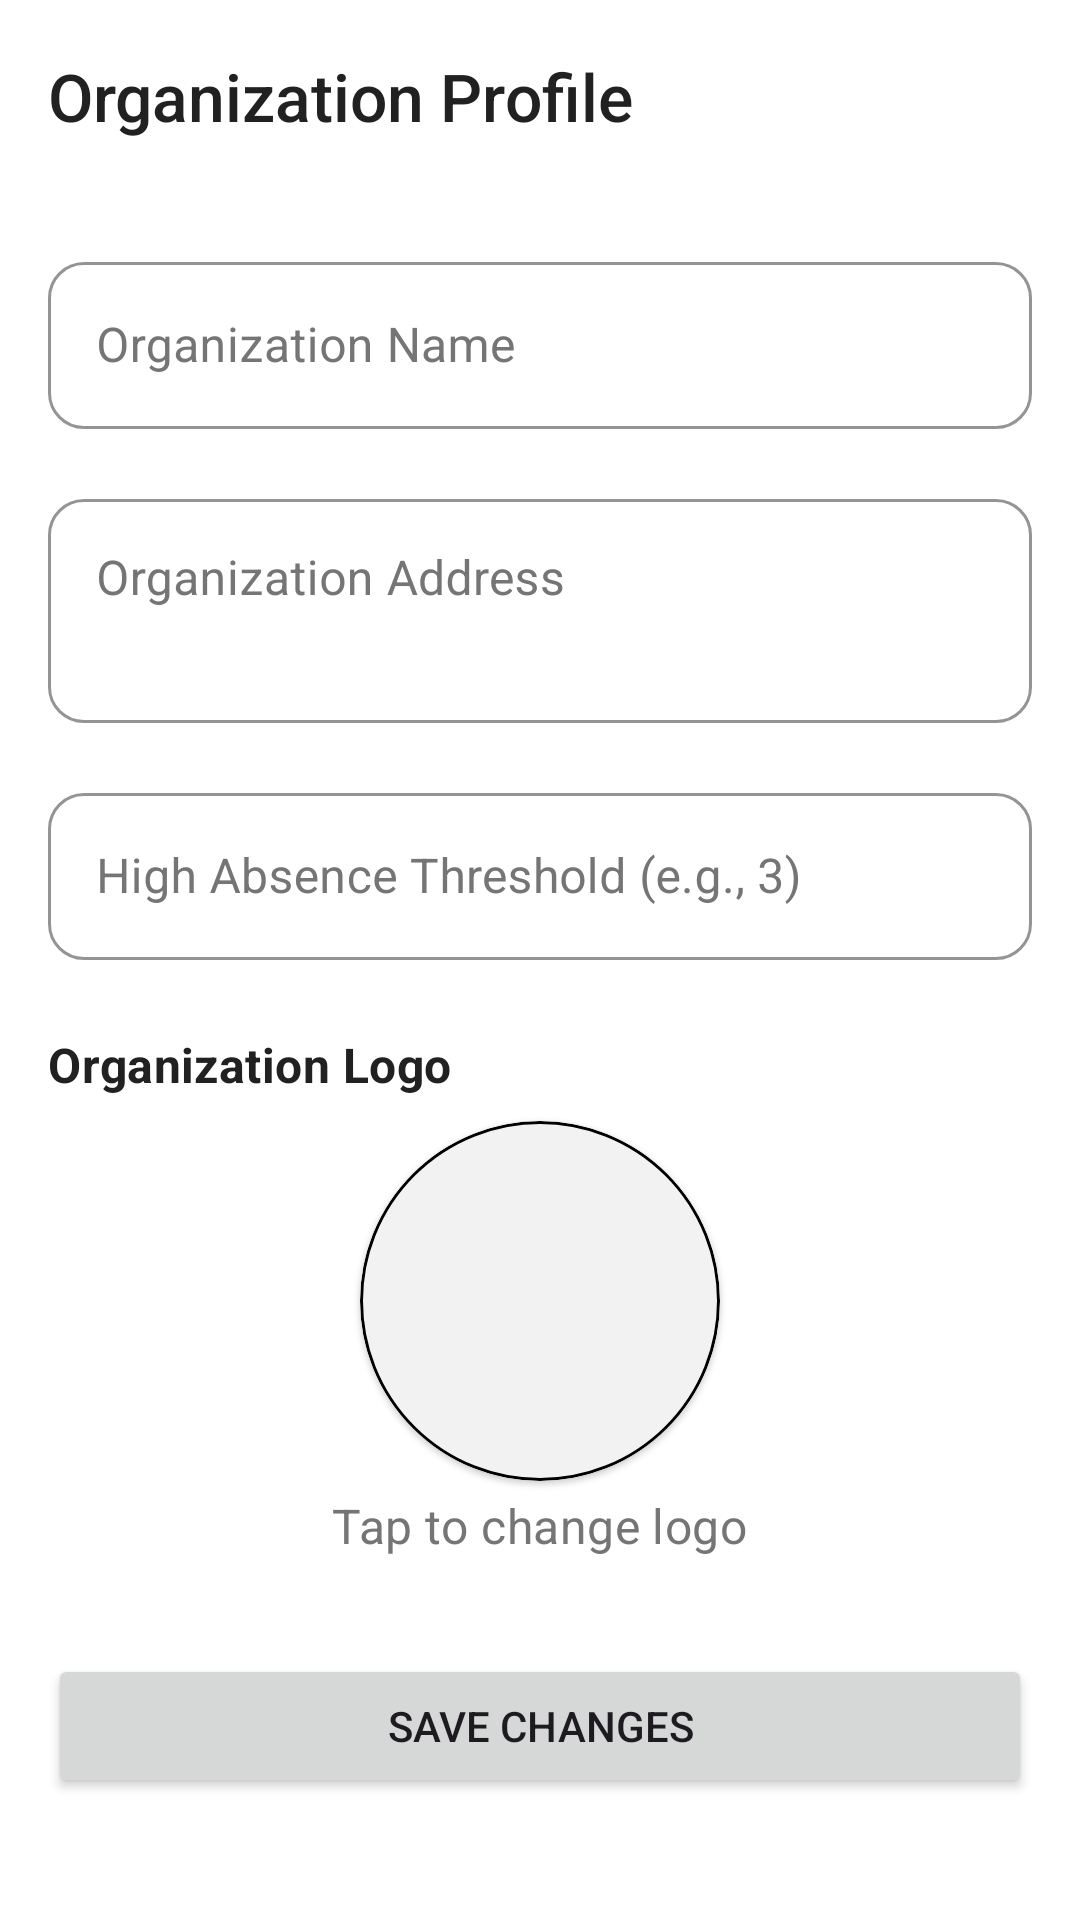

This screen was rendered from an Android layout file. Write that file and the resources it references.
<!-- AndroidManifest.xml: application theme Theme.Madarsa_Attendance.PureMonochrome -->
<!-- res/layout/activity_admin_profile.xml -->
<?xml version="1.0" encoding="utf-8"?>
<androidx.coordinatorlayout.widget.CoordinatorLayout xmlns:android="http://schemas.android.com/apk/res/android"
    xmlns:app="http://schemas.android.com/apk/res-auto"
    xmlns:tools="http://schemas.android.com/tools"
    android:layout_width="match_parent"
    android:layout_height="match_parent"
    android:fitsSystemWindows="true"
    tools:context=".AdminProfileActivity">

    <com.google.android.material.appbar.AppBarLayout
        android:layout_width="match_parent"
        android:layout_height="wrap_content"
        android:fitsSystemWindows="true">
        <com.google.android.material.appbar.MaterialToolbar
            android:id="@+id/toolbar_admin_profile"
            android:layout_width="match_parent"
            android:layout_height="?attr/actionBarSize"
            app:navigationIcon="@drawable/ic_arrow_back"
            app:title="Organization Profile" />
    </com.google.android.material.appbar.AppBarLayout>

    <androidx.core.widget.NestedScrollView
        android:layout_width="match_parent"
        android:layout_height="match_parent"
        app:layout_behavior="@string/appbar_scrolling_view_behavior">
        <LinearLayout
            android:layout_width="match_parent"
            android:layout_height="wrap_content"
            android:orientation="vertical"
            android:padding="16dp">

            <ProgressBar
                android:id="@+id/progressBarProfile"
                android:layout_width="wrap_content"
                android:layout_height="wrap_content"
                android:layout_gravity="center"
                android:visibility="gone" />

            <LinearLayout
                android:id="@+id/content_layout"
                android:layout_width="match_parent"
                android:layout_height="wrap_content"
                android:orientation="vertical">

                <com.google.android.material.textfield.TextInputLayout
                    android:id="@+id/til_org_name"
                    style="?attr/textInputOutlinedStyle"
                    android:layout_width="match_parent"
                    android:layout_height="wrap_content"
                    android:hint="Organization Name">
                    <com.google.android.material.textfield.TextInputEditText
                        android:id="@+id/et_org_name"
                        android:layout_width="match_parent"
                        android:layout_height="wrap_content"
                        android:inputType="textCapWords" />
                </com.google.android.material.textfield.TextInputLayout>

                <com.google.android.material.textfield.TextInputLayout
                    android:id="@+id/til_org_address"
                    style="?attr/textInputOutlinedStyle"
                    android:layout_width="match_parent"
                    android:layout_height="wrap_content"
                    android:layout_marginTop="16dp"
                    android:hint="Organization Address">
                    <com.google.android.material.textfield.TextInputEditText
                        android:id="@+id/et_org_address"
                        android:layout_width="match_parent"
                        android:layout_height="wrap_content"
                        android:gravity="top"
                        android:inputType="textMultiLine|textPostalAddress"
                        android:minLines="2" />
                </com.google.android.material.textfield.TextInputLayout>

                
                <com.google.android.material.textfield.TextInputLayout
                    android:id="@+id/til_absence_threshold"
                    style="?attr/textInputOutlinedStyle"
                    android:layout_width="match_parent"
                    android:layout_height="wrap_content"
                    android:layout_marginTop="16dp"
                    android:hint="High Absence Threshold (e.g., 3)">

                    <com.google.android.material.textfield.TextInputEditText
                        android:id="@+id/et_absence_threshold"
                        android:layout_width="match_parent"
                        android:layout_height="wrap_content"
                        android:inputType="number" />
                </com.google.android.material.textfield.TextInputLayout>
                


                <TextView
                    android:layout_width="wrap_content"
                    android:layout_height="wrap_content"
                    android:layout_marginTop="24dp"
                    android:layout_marginBottom="8dp"
                    android:text="Organization Logo"
                    android:textAppearance="?attr/textAppearanceTitleMedium" />

                <com.google.android.material.card.MaterialCardView
                    android:layout_width="120dp"
                    android:layout_height="120dp"
                    app:cardCornerRadius="60dp"
                    app:strokeWidth="1dp"
                    app:strokeColor="?attr/colorPrimary"
                    android:layout_gravity="center_horizontal">
                    <ImageView
                        android:id="@+id/iv_logo"
                        android:layout_width="match_parent"
                        android:layout_height="match_parent"
                        android:scaleType="centerCrop"
                        android:clickable="true"
                        android:focusable="true"
                        android:background="?attr/selectableItemBackground"
                        tools:src="@drawable/ic_upload_file"/>
                </com.google.android.material.card.MaterialCardView>

                <TextView
                    android:layout_width="wrap_content"
                    android:layout_height="wrap_content"
                    android:layout_gravity="center_horizontal"
                    android:layout_marginTop="4dp"
                    android:text="Tap to change logo"
                    android:textAppearance="?attr/textAppearanceCaption"/>

                <Button
                    android:id="@+id/btn_save_profile"
                    android:layout_width="match_parent"
                    android:layout_height="wrap_content"
                    android:layout_marginTop="32dp"
                    android:text="Save Changes" />
            </LinearLayout>
        </LinearLayout>
    </androidx.core.widget.NestedScrollView>
</androidx.coordinatorlayout.widget.CoordinatorLayout>
<!-- resources referenced by this layout -->
<resources>
  <style name="Theme.Madarsa_Attendance.PureMonochrome" parent="Base.Theme.Madarsa_Attendance.PureMonochrome" />
  <color name="bw_theme_primary">@color/mono_palette_black</color>
  <color name="bw_theme_onPrimary">@color/mono_palette_white</color>
  <color name="mono_palette_grey_dark_text">#FF212121</color>
  <color name="mono_palette_white">#FFFFFFFF</color>
  <color name="mono_palette_background_subtle_variant">#FFF0F0F0</color>
  <color name="mono_palette_grey_primary_text">#FF212121</color>
  <color name="mono_palette_grey_medium_text">#9E9E9E</color>
  <color name="mono_palette_black">#FF000000</color>
  <color name="bw_theme_error">@color/mono_palette_error</color>
  <color name="bw_theme_onError">@color/mono_palette_on_error</color>
  <color name="bw_theme_background">@color/mono_palette_white</color>
  <color name="bw_theme_onBackground">@color/mono_palette_grey_primary_text</color>
  <color name="bw_theme_surface">@color/mono_palette_white</color>
  <color name="bw_theme_onSurface">@color/mono_palette_grey_primary_text</color>
  <color name="bw_theme_surface_variant">@color/mono_palette_background_subtle</color>
  <color name="bw_theme_onSurfaceVariant">@color/mono_palette_grey_secondary_text</color>
  <color name="bw_theme_outline">@color/mono_palette_grey_borders</color>
  <style name="TextAppearance.App.PureMonochrome.TitleLarge" parent="TextAppearance.Material3.TitleLarge">
          <item name="android:textColor">?attr/colorOnSurface</item>
          <item name="fontFamily">sans-serif-medium</item>
      </style>
  <style name="TextAppearance.App.PureMonochrome.BodyLarge" parent="TextAppearance.Material3.BodyLarge">
          <item name="android:textColor">?attr/colorOnSurfaceVariant</item>
          <item name="fontFamily">sans-serif</item>
      </style>
  <style name="TextAppearance.App.PureMonochrome.BodyMedium" parent="TextAppearance.Material3.BodyMedium">
          <item name="android:textColor">?attr/colorOnSurfaceVariant</item>
          <item name="fontFamily">sans-serif</item>
      </style>
  <style name="TextAppearance.App.PureMonochrome.LabelLarge" parent="TextAppearance.Material3.LabelLarge">
          <item name="android:textColor">?attr/colorPrimary</item>
      </style>
  <style name="TextAppearance.App.PureMonochrome.Caption" parent="TextAppearance.Material3.ActionBar.Subtitle">
          <item name="android:textColor">?attr/colorOnSurfaceVariant</item>
          <item name="fontFamily">sans-serif</item>
      </style>
  <style name="Widget.App.Button.Dialog.PureMonochrome.Positive" parent="Widget.Material3.Button.TextButton.Dialog">
          <item name="android:textColor">@color/bw_theme_primary</item>
      </style>
  <style name="Widget.App.Button.Dialog.PureMonochrome.Negative" parent="Widget.Material3.Button.TextButton.Dialog">
          <item name="android:textColor">@color/mono_palette_grey_secondary_text</item>
      </style>
  <style name="Widget.App.Button.Dialog.PureMonochrome.Neutral" parent="Widget.Material3.Button.TextButton.Dialog">
          <item name="android:textColor">@color/mono_palette_grey_secondary_text</item>
      </style>
  <color name="mono_palette_error">#B00020</color>
  <color name="mono_palette_on_error">#FFFFFFFF</color>
  <color name="mono_palette_background_subtle">#F5F5F5</color>
  <color name="mono_palette_grey_secondary_text">#FF757575</color>
  <color name="mono_palette_grey_borders">#FFDCDCDC</color>
  <color name="bw_ripple_color">#1F000000</color>
  <style name="MaterialAlertDialog.App.Title.Text.Monochrome" parent="MaterialAlertDialog.Material3.Title.Text">
          <item name="android:textColor">@color/bw_theme_onSurface</item>
      </style>
  <style name="MaterialAlertDialog.App.Body.Text.Monochrome" parent="MaterialAlertDialog.Material3.Body.Text">
          <item name="android:textColor">@color/mono_palette_grey_secondary_text</item>
      </style>
</resources>
